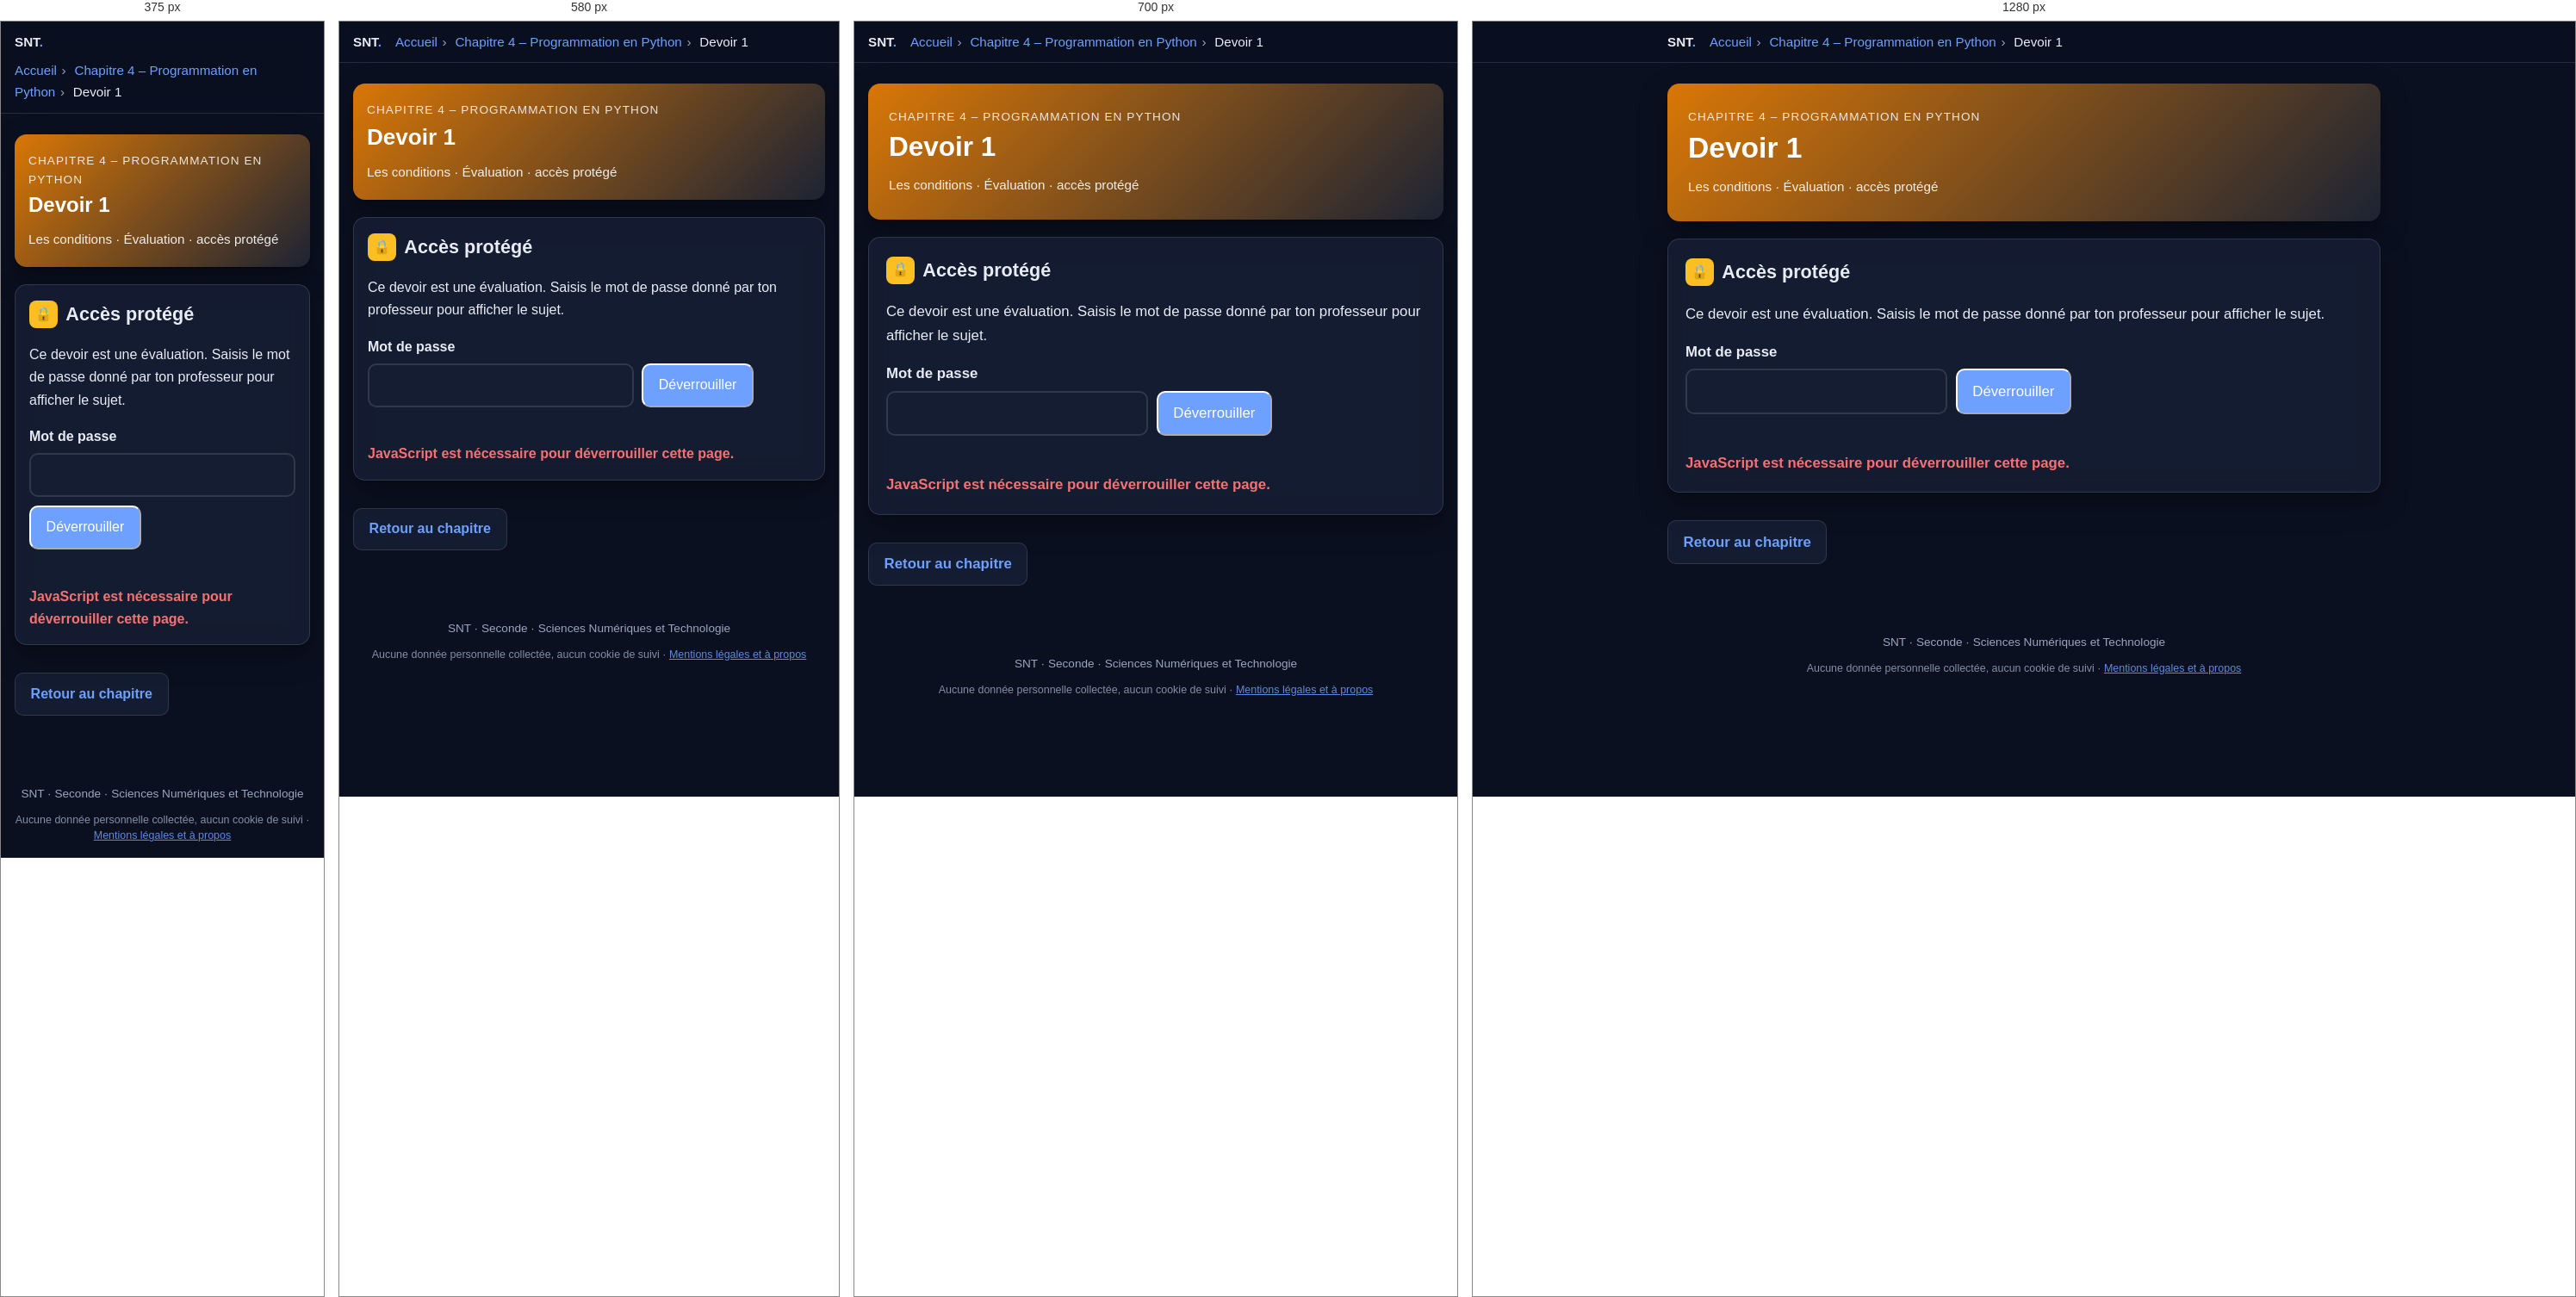
Rendered at 375 px, 580 px, 700 px and 1280 px, left to right.

<!-- file: python-devoir1.html -->
<!DOCTYPE html>
<html lang="fr">
<head>
  <meta charset="utf-8">
  <meta name="viewport" content="width=device-width, initial-scale=1">
  <meta name="robots" content="noindex, nofollow, noarchive">
  <title>Devoir 1 · Programmation en Python · SNT</title>
  <meta name="description" content="SNT Seconde – Chapitre 4 Programmation en Python – Devoir 1, accès protégé par mot de passe.">
  <link rel="stylesheet" href="style.css">
  <script src="../commun/acces.js"></script>
  <script src="../commun/theme.js"></script>
  <script src="../commun/impression.js"></script>
  <script src="../commun/recherche.js"></script>
  <script src="../commun/suivi.js"></script>
  <link rel="stylesheet" href="../commun/fond.css">
  <script src="../commun/fond.js" defer></script>
</head>
<body>

  <header class="topbar">
    <div class="topbar-inner">
      <a class="brand" href="snt.html">SNT<span>.</span></a>
      <nav class="breadcrumb" aria-label="Fil d'Ariane">
        <a href="snt.html">Accueil</a><span class="sep">›</span>
        <a href="python.html">Chapitre 4 – Programmation en Python</a><span class="sep">›</span>
        <span>Devoir 1</span>
      </nav>
    </div>
  </header>

  <main>

    <section class="hero" style="background:linear-gradient(135deg,#d97706,#1c2333)">
      <p class="eyebrow">Chapitre 4 – Programmation en Python</p>
      <h1>Devoir 1</h1>
      <p class="meta">Les conditions · Évaluation · accès protégé</p>
    </section>

    <section class="card lock" id="lock" aria-labelledby="t-lock">
      <h2 id="t-lock"><span class="num tp">🔒</span> Accès protégé</h2>
      <p>Ce devoir est une évaluation. Saisis le mot de passe donné par ton professeur pour afficher le sujet.</p>
      <form id="lock-form" class="lock-form" autocomplete="off">
        <label for="pw" class="lock-label">Mot de passe</label>
        <div class="lock-row">
          <input type="password" id="pw" name="pw" required autocomplete="off" autocapitalize="off" spellcheck="false">
          <button type="submit" class="btn" id="lock-btn">Déverrouiller</button>
        </div>
        <p class="lock-msg" id="lock-msg" role="alert"></p>
      </form>
      <noscript><p class="lock-msg">JavaScript est nécessaire pour déverrouiller cette page.</p></noscript>
    </section>

    <div id="content" hidden></div>

    <nav class="pager" aria-label="Navigation">
      <a class="btn secondary" href="python.html">Retour au chapitre</a>
    </nav>

  </main>

  <footer>SNT · Seconde · Sciences Numériques et Technologie
    <p class="mentions-donnees">Aucune donnée personnelle collectée, aucun cookie de suivi · <a href="../mentions-legales.html">Mentions légales et à propos</a></p>
  </footer>

  <!-- Le contenu du devoir est chiffré (AES-256-GCM) :
       ils ne deviennent lisibles qu'avec le mot de passe. -->
  <script>
  (function () {
    var SALT = "r5teE7mlSLh9jzuc8F4Q1w==", ITER = 600000;
    var PAYLOAD = "z2D1QKVWkRP6+8q9Uf/luDiYgz9WO8oozFGixYqeYsGEJhYTRRs5klvoOPGqAePPWGZx/La1hzBpdXdOu2pf2eIvMXu19uFv6A+Od0miKY/p7XKkebq+YDJTupan8++Ex1V6/lzYwPRwbSNRTx6gWQnP2LUnBLUKG7fEkLTBK2+nLCoSjJZV6cKz6JfgfcpjJxeI5FaQa98cEYxOB7smDALwcXCSjBMd8369TCvVfk7jIHtwNXtTCpoVqBnuQvZpDtcMAdV0pvgJUYP0aVaWfQLtoF5Q/gyasSbSZ2uhfweEbS6/EzcyagmYbZTab79bjxoSF7hbDd9z8UQR0+VbrM59LKOP1I8a9XbWoA91Qdsxxv+wkJdGZvFHp9Znb6PH5cQIZA5tQBv14+LGX/mRGElJkq5bQyaeh3cUKsUx5li96XZe4FxFcIzaPgPR4fCLxCx1QzwanOet9If8IvzFjPJpzguIo84iBZ6WtaeTh3VEC83ZgcU88izXxFsi4fnlZQ96oMiFAW6FhFSb4Zw6UqoPZv8OCKph6OXVmWz5foJOo2S7PHqNrM3fL55XBslR5vEg+0aC1IBzMigY0phlZDQnVgqlNFUWUUJ0pmsNdYoRzn2wYST4sgCARRMYPAn7DKxg8LXbg/nK4KOwWBmS5pCe4/JF6P8qnWj+jDW1CSRTC3qcceSbwNew6E+e4iW+T03Etx/ggWZZ4qkCZxoDw6u/HjKmZL9LpN2ETdZG0eQG1Z59mawgHcpVGmAEWss7hTUVyeUZQ/wibmmAuR18cuItc0Ri4ZRwuflzVpSTLp1RDi0APM8ESheuKBpY0thhBYmzudMmsyYSAoDy2rH7/6kSX0XV/skufs5ZtJ5NmsoYOw+WmwEwByMSCNH/JGhz7LBJ9GIBW2cuGvvZvplLSP9C5UvS2FWWT3yTgXoVcAgSDAzVsTLescLZ314bHNdsT7Bjv37KRcT/i5erWr0e3egyDOZlNuLuZv4E6ldeH7t/EQOc31y4cyEfZa28vsGZtYimae4VnAofDs1IHlsZqwxu0YSQQbL25H97VTYuw3OD/vc39yT/53vK90fKncGXCF1t/NN9Ing0I52kD8WIXrxCBF5pYnnK7k3aLD/XjGR+wHQ0Y6O5yCAAeyHq3bPD6hVhxoJUvmpxcv0yvrC4iQ8fV1pkWEFN/qwIecNvSYR/LfNFF6SHRBFVsZ5Ajw+IrhAHH38jifkv8euM7R+A92yMkrWsGqSZn3OnrJRZ0FgN99J+qNMdbWm4xkZarGrePEqcZneQFGJQQ/6pMmEN9nBMgQTiNTSS0ThVmHsRzRNgJyqTpT0yobMmTdIHCFKG1/JbLErLSIYm5aZQBXO9ly+GUm6Fr4hxob/0KFQdRFUVhxVQ8HjLenPlOMQjaz8sUgRiDQu6IcYMusv4vdnBI1BK8Hsxe0luFbXdg6Oz8krbRrwMfHey8qZxULeeYlfaoPPnDbHQaF9FRgU1j12uwih2WYl+6seza4snSABroQ6rjSWvJHof9Bl5gKo4JhsnfWUETwXLskIv49R+jPy2M0HNu9JOJbiPpt9BeJjmzKT9eCLxERK+LjjLumGO+zAekh71OqrNBkJaw+6LzTrlvWM9V6Ejb77KCcN8jBeW2pefh/eZHFyDlrPt+R/nEABsFE00a0vGkq4sR05FOzADgTSAJIX90ZpkkB4fKMJ4gIjSxrW5f3dpFJfo0AwAQ/01iLgWIqoKj3D6aJLK4B4TgTegrVVWsO+C+r2PZMTng+e/HDjLx8HAhI3C7ATx+EkwDIXGs9Wo2cYQOLnpHpwQnkqJwq11fvj8E4xbjskN9F7QhNQ9UflheWVmp0IbxGl/FDVHxIkrxMZnvPF+amkWy7/hgvuY2abKqC4YXGsMsH7Puq6NlxfR25bgviP/QAapaX9F0Zt3DBnDTq7agG/Wgms2/RsxvyEExFpZ5G0ul67UszgwF8ddFhVLsGouZAQ9MiVZ0Ha+dSZ9veWuIvnddOKDrYnNQMf8+TnjNO1DWhfp+9sWEXOlsYIX9x/wHeKX3Ui61CB1xXw93vWiAW4T3MdyQ7kirOX3hkS3zNjbjH45t4uv2KBaf/kBW0czsh5zv+Q62AWc2PMkandyAc/RLY64DDgSyvWeUSCnBoqJCTR8hN2S6OdMl+4UB6i7YaYq5we+QTBOlu1KrrId3EdHMahJX4Z8K7mgoGNmoS3GmiBnWWMGJpMif+3wY326EdRvS3coHDK0CNdEkFFaQKOr6AVbxyHC1r9CDl/ERZ92pwIcgbStbAEAS2boFs8eMBcoRjva3IPU5qu94BbKTxmKVxOuj2f/O7K6VEb9/XL2KLNtWnH5I8NniFyGGj8NA7S7uU5jsvWXpbnsIH28Y2JPo33gHkpv5ioYK6EOp7JjOdu+zid9F0p6Y/64jYgh8SoEgOktZFQI+1ELPk/rL4Hhhay6Dv05HObumo1Jcpym/IXybYN8ZIISJ3YLjWcnnpOqxi6XsKv6gnHGxnjwLAuKmtG/OQWIVgzcz8XNNzDiYEBCsI5tvu79dQJdG9VL+myTad18y/16LtumQezEEPYNMPwsDUugyA5e2MwJ5M5wH4Maw2ODa/MKyNw/mseVBg+cURvrUSoskTyLZp0Zv0Kv3GSCAS6p5IrLdoV7Q3g5Rju+8RC/yWvdoeh1sxMgd75R/klxIjRgS4lbV4LJlHsOXbzgBHr25RA5i/6zr6rRm4QHYkZ10bGih8+BIZu6i+I29jzd2HXX6YsW/V6o1fhMxt8Mh7UoxCHnMJF9EekfAUm8aOfMvLZ1EZF4VW3htn4Cyhp3tnf9D/SjYHI+MokJfrp1W2v6kDq9a2w1fD+wRqbzsikRFLYa0n+P8J3qJGyNJdiyhAdPzSa4mBQnn+q2KIHaV3pEjvvYNPXVPCA8E1elqAzkKAXMw0hYbySDpoHwWe84UtLgcKpgjpfd6yAGfRv6QH1adSaFFu3DwS+oFLyJBAYiIjT4cAcJh6yiB5+7iOwwyVquVTVCFw9oXSd/XCSJRyzlZh4pm17fRKp+LjrpBzORxDo1JR9CaDEDQzMAVYb3MqT1q2ghyYb89CykSEAVdVc/Y0h80gRE/RT11CH9enpTbURrzNk4Y9OL7XJiq3B8Cv9bSBmdUsmXWkY26r6lOAXyGUYqLTJkTIXEMEighOp1nLU5gG3fc0VWrEmG42ul9fujWyxfHBGSz/CmbmYfK7RP1noFs47f1TJI+2Y41iQnIIMtNcinkg3mbKecaagPqAwmoIHtO+Ze0A8xUtQV//Q2MPMe/UlzNjuqYF4ibnAQV9Y9QBCgdxzLQkPqb1N8D2LGyLAYd3eBuuFHKBnn6s/w+yVBcFOEZKBR6Nepixf/NT6lQsvNBUxu2ePHQDunLRzv3Ds9n+MJY2rKd4vzOUknvlPuZexn1qeblRc/zsTlTUbYkMBvY2r845Nr62nyf1KiDnr2IHs6YSAUhFkid2eC+N1DaKKoQw71hPhcg+kF1KNaG0ZTVQy2hyJGjQ8Q1CzPUdAFc3lzEUzWhGssqbUvT/IrimX5J4eOX5Wgr/7JZL3XY+i8iBu9b6rVnx4fFIIwPbM4WISVAu7JHmYd7StUBXeC9bAt0iXXPKExG5YgzzIYc17OeSK718wQa+JeEwsV9L8f+lVhTGVLZnnrw+5a1kLiI6gmAtde47uPcdfkFAbaGnBNNT4JDg6yt/Yqyr2JA5mL00gNNOvn5NJwmbRO4w7zxhy1CYAhXg1lTzmFchLURrvXaPllG1BAUO4xAfvXhHrq01USgEZpksZKL7q5VZZy0OOfZvRPYeqg6n+556kBTczDnf6YgULurwS8T5pBDFOWxZFTY1FgPk+FjB0GEgI+ev+5DusdsD6Y+klTYirYuH5aF6wzwVvc4G8xxqwO/u4d0h5DEgw5luDqEtZkZgtSmQmz6qbWtZr+UmhSMeW/M2KKxoQEQOHKsSAKNQJmZqLdrIT0VGB5BcqWMMQy9tryvC93l0So5bvKxDLMMKXc366HJu6BPlq/4H3CcQOJXnqSmgFQKkooH6hHVbPdj4EH15EeYL4LSKg8sxK1KqhkBnloCBkdyCMg9rAmNvJ7gzbz0n4o4T7iL1OtX2f6Uq0nhoGjjXBtScLxEDDO8T3BEvhB+czfOZHkCxqwCgJX29N7xXh5welZxen8/w6pOuQXibe0SpdcdiPn0S4KZOzKpjvI+9uGAYpwx/Q7u0FoGlSGrQfw4AzuVBeivi2X6+a3nNVzhR3y8d4Qnar4IdKiC0/DmNkPSFiWXCm75gwf9AqwdWSGF3U1eGWgd286p+AGebNbpfgg7d0+Q70FWHsH/tKLPhHwXqrax0aXDyJtj0sqJXmTLuM6gWBaooUwf3cbYyd+P5WgzXM3HCgPOmIT0Z2RmbsjjFHLinN0TQfQTl0WaBj2FnKNzeJuWChgCMnCHhx9KyEakd0o06nZjX1C6cBTtU3vNBZwia3781VBGEJGH1eMnr1q3/KtXjiU4iAyMKNrSA8Rhe27mfPDs9JqRyaE4vOC5cGtgP1s4si5qn/aLLg0PKOPwXYhb2YY3RQizXerKj+rFh+4EagK3rhpzx7xSvqdhGaqIFNQyNADAPdPE03vhKqjVfx9Cf4x8wpeYARglcmcUixXqMZh9Txdw8BIsa3HO5vX67RM875o4LXjDmplL/2jS/krCYv2mS8xR0S0uaTDRgb136tzdufisL1kqWhF1ha05Z72dImSRTszqnNJAea0ObgrvsuwGhbDpZrsWTJWPuVperVJKIhdBHWnMMI/s5qrw9gyzwdUPdL3h+OMZ7Me0sConf2AZ9ABPwKwtG8o1f2gL6HekIgB85VR3/FVKeBS4j6fyCi0Wrd4jx6oIkAVw8VxN5fhhqNYKv2oZpEQzjGHXpnRe9RqxIt33E4MLeHvL11oqXlr2eslneM9O3dMrFEbo4kSXehi8lHy+skcVy9PG8sFG0RrHXqVIAOD6qMbkt/uqp1V7gKq9Pm5XSg/sjRstcbE8Cma94s0FOx+Nekiuoetj8Tgdwkhk8leYsc+wWze5ZqmFHLXjPuPLHrJYIDpCosEPsHUDUi+snTZz+BKyTpb1f1n/gHNCFnoQmbJjJ8GlVTK11wDeXmjC+hDYOslSjpc5XOb0jg6B/1R999h2NPYazPI+I+VdNMgPfAcEGm3SrCzKZn+Kl7+ikBW60LECtaNVynTYp4U92utynOj62zQwzWUVTiJQGUzyNWTY9jEOQN1Wkuxbr7fmRB11VbyaUqWHWH//ay0sbNYZIYmNDIurg00036AJP2IdQ4=";
    var form = document.getElementById("lock-form"), msg = document.getElementById("lock-msg");
    var btn = document.getElementById("lock-btn"), pwEl = document.getElementById("pw");
    function b64(s) { var b = atob(s), a = new Uint8Array(b.length); for (var i = 0; i < b.length; i++) a[i] = b.charCodeAt(i); return a; }
    function decrypt(key, bytes) { return crypto.subtle.decrypt({ name: "AES-GCM", iv: bytes.slice(0, 12) }, key, bytes.slice(12)); }
    form.addEventListener("submit", function (ev) {
      ev.preventDefault();
      if (!window.crypto || !crypto.subtle) { msg.textContent = "Ce navigateur ne permet pas le déverrouillage (page non sécurisée ?)."; return; }
      msg.textContent = ""; btn.disabled = true; btn.textContent = "Vérification…";
      var enc = new TextEncoder();
      crypto.subtle.importKey("raw", enc.encode(pwEl.value), "PBKDF2", false, ["deriveKey"])
        .then(function (km) {
          return crypto.subtle.deriveKey({ name: "PBKDF2", salt: b64(SALT), iterations: ITER, hash: "SHA-256" }, km, { name: "AES-GCM", length: 256 }, false, ["decrypt"]);
        })
        .then(function (key) {
          return decrypt(key, b64(PAYLOAD)).then(function (buf) { return [key, buf]; });
        })
        .then(function (r) {
          var html = new TextDecoder().decode(r[1]);
          var box = document.getElementById("content");
          box.innerHTML = html; box.hidden = false;
          document.getElementById("lock").hidden = true;
        })
        .catch(function () {
          msg.textContent = "Mot de passe incorrect.";
          btn.disabled = false; btn.textContent = "Déverrouiller"; pwEl.select();
        });
    });
  })();
  </script>

</body>
</html>


/* @media block from style.css */
@media (max-width: 640px) {
  body { font-size: 1rem; }
  .roles, .ip-grid { grid-template-columns: 1fr; }
  .hero { padding: 1.25rem 1rem; }
  .card { padding: 1rem; }
}

/* @media block from style.css */
@media (max-width: 640px) {
  .figure-row { grid-template-columns: 1fr; }
}

/* @media block from style.css */
@media (max-width: 760px) { .chrono { grid-template-columns: repeat(2, 1fr); } .p2p-main { grid-template-columns: 1fr; } }

/* @media block from style.css */
@media (max-width: 460px) { .chrono { grid-template-columns: 1fr; } .bar .kind { width: 5.5rem; } }

/* @media block from style.css */
@media (max-width: 640px) {
  .p2p-row { grid-template-columns: 1fr; }
}

/* @media block from style.css */
@media (max-width: 760px) { .timeline { grid-template-columns: repeat(2, 1fr); } }

/* @media block from style.css */
@media (max-width: 420px) { .timeline { grid-template-columns: 1fr; } }

/* @media block from style.css */
@media (max-width: 640px) {
  .sanctions thead { display: none; }
  .sanctions, .sanctions tbody, .sanctions tr, .sanctions th, .sanctions td { display: block; width: 100%; }
  .sanctions tr { border: 1px solid var(--border); border-radius: 12px; margin: .75rem 0; overflow: hidden; }
  .sanctions th, .sanctions td { border: 0; }
  .sanctions tbody th { background: var(--primary-soft); color: var(--primary-dark); }
  .sanctions td:nth-of-type(1)::before { content: "Interdit : "; font-weight: 700; }
  .sanctions td:nth-of-type(2)::before { content: "Sanctions : "; font-weight: 700; }
}

/* @media block from style.css */
@media (max-width: 480px) { .yt-sim li { grid-template-columns: 5rem 1fr; } .yt-sim .thumb { font-size: 1rem; } }

/* @media block from style.css */
@media (max-width: 860px) {
  .lifecycle { grid-template-columns: 1fr 1fr; }
  .lifecycle > li::after { content: none; }
}

/* @media block from style.css */
@media (max-width: 460px) { .lifecycle { grid-template-columns: 1fr; } }

/* @media block from style.css */
@media (max-width: 860px) { .compare-grid { grid-template-columns: 1fr; } }

/* @media block from style.css */
@media (max-width: 520px) { .reflex-list li { grid-template-columns: 1fr; gap: .1rem; } }

/* @media block from style.css */
@media (max-width: 640px) { .wc iframe { height: 340px; } }

/* @media block from style.css */
@media (max-width: 640px) { .loop { flex-direction: column; } .loop li.ar { transform: rotate(90deg); } }

/* @media block from style.css */
@media (max-width: 860px) { .def-grid { grid-template-columns: 1fr; } }

/* @media block from style.css */
@media (max-width: 640px) { .pyramid li { width: calc(55% + var(--w) * .45); } .pyramid .ex { grid-template-columns: 1fr; } }

/* @media block from style.css */
@media (max-width: 640px) { .rev-row { grid-template-columns: 1fr 8.5rem; } .rev-q { grid-column: 1 / -1; } }